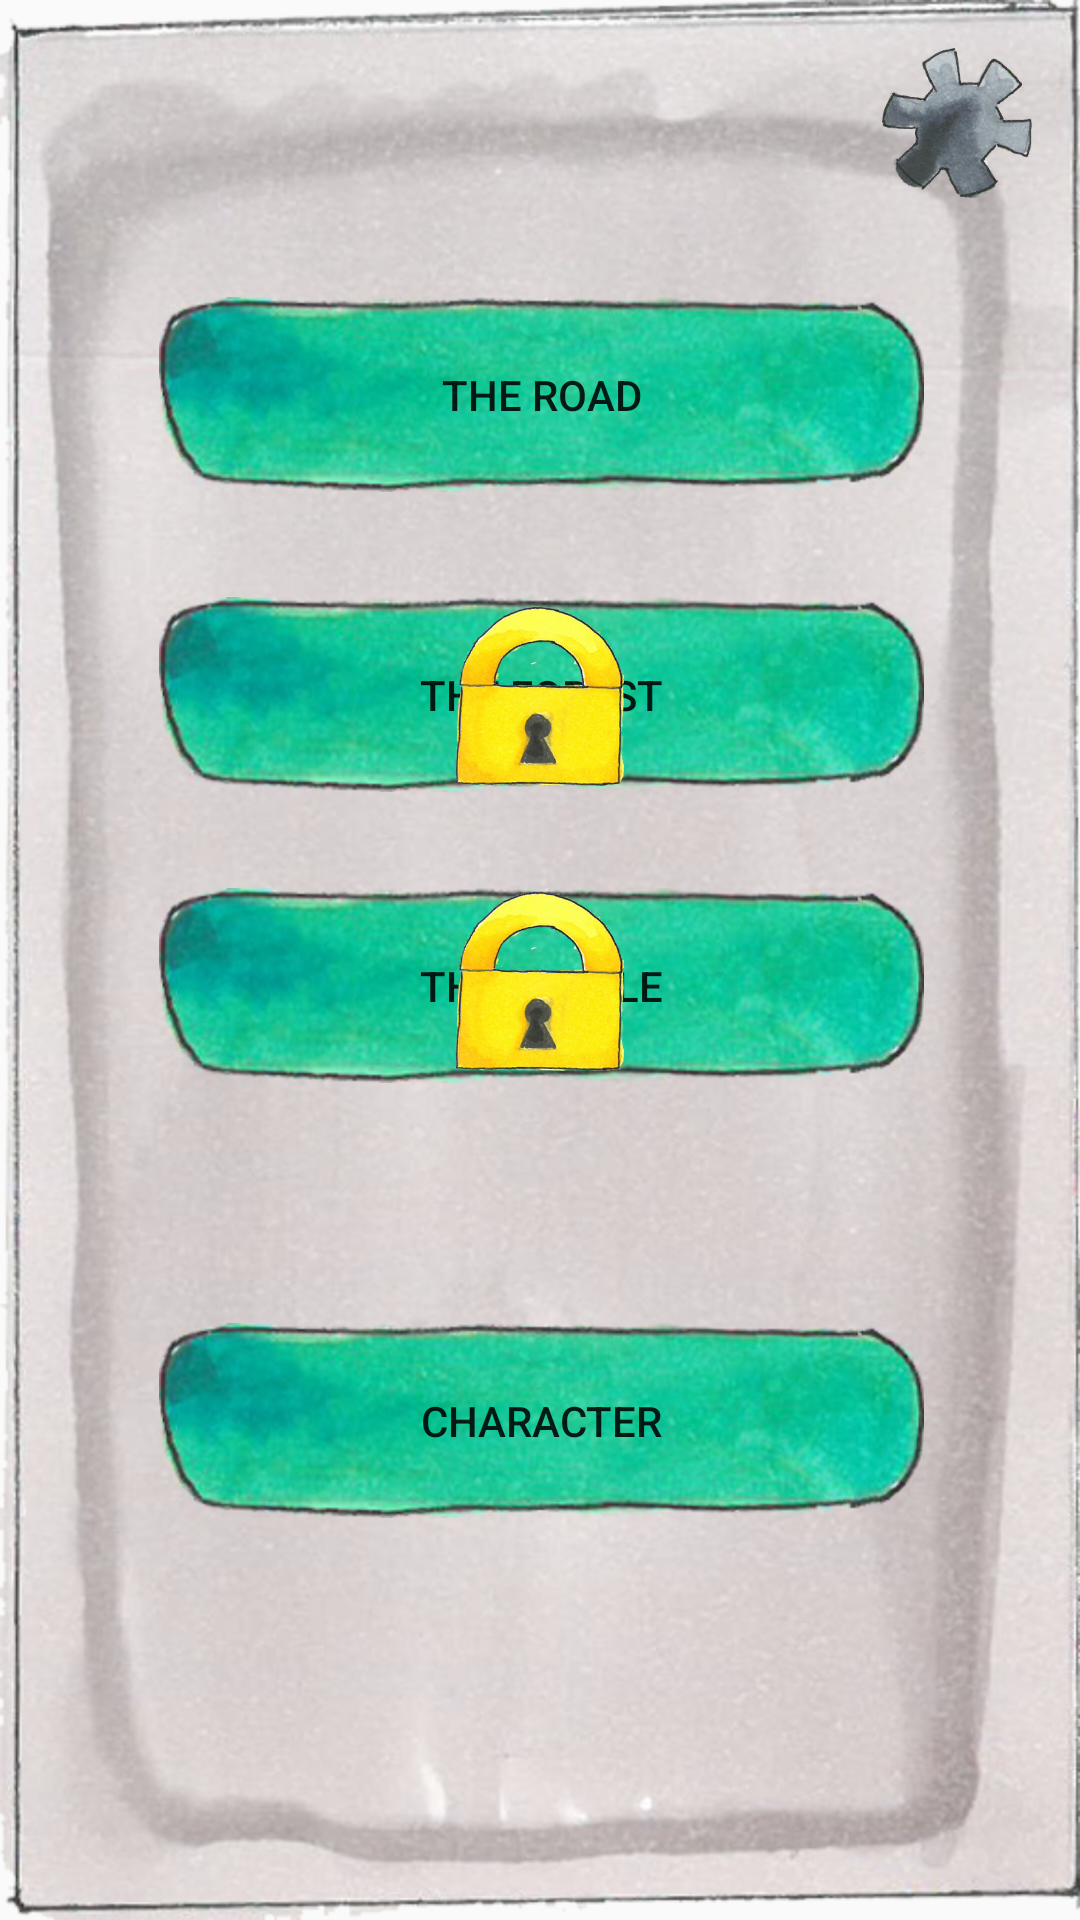

The Android layout XML behind this screen, and the referenced resources:
<!-- AndroidManifest.xml: application theme AppTheme -->
<!-- res/layout/activity_choose_world.xml -->
<?xml version="1.0" encoding="utf-8"?>
<FrameLayout xmlns:android="http://schemas.android.com/apk/res/android"
    xmlns:app="http://schemas.android.com/apk/res-auto"
    xmlns:tools="http://schemas.android.com/tools"
    android:layout_width="match_parent"
    android:layout_height="match_parent"
    tools:context="com.example.zeltr.codehero.ChooseWorld">

    <ImageView
        android:id="@+id/imageView"
        android:layout_width="wrap_content"
        android:layout_height="wrap_content"
        android:scaleType="fitXY"
        android:background="@drawable/background" />

    <android.support.constraint.ConstraintLayout
        android:layout_width="match_parent"
        android:layout_height="match_parent">

        <Button
            android:id="@+id/theRoadBtn"
            android:layout_width="255dp"
            android:layout_height="65dp"
            android:layout_above="@+id/characterBtn"
            android:layout_alignStart="@+id/characterBtn"
            android:layout_marginLeft="8dp"
            android:layout_marginRight="8dp"
            android:background="@drawable/button"
            android:enabled="true"
            android:onClick="startTheRoad"
            android:text="The Road"
            app:layout_constraintHorizontal_bias="0.504"
            app:layout_constraintLeft_toLeftOf="parent"
            app:layout_constraintRight_toRightOf="parent"
            app:layout_constraintTop_toTopOf="parent"
            android:layout_marginTop="99dp" />

        <Button
            android:id="@+id/theForestBtn"
            android:layout_width="255dp"
            android:layout_height="65dp"
            android:background="@drawable/button"
            android:text="The Forest"
            android:onClick="startTheForest"
            android:layout_centerHorizontal="true"
            android:layout_marginTop="35dp"
            app:layout_constraintTop_toBottomOf="@+id/theRoadBtn"
            android:layout_marginLeft="8dp"
            app:layout_constraintLeft_toLeftOf="parent"
            android:layout_marginRight="8dp"
            app:layout_constraintRight_toRightOf="parent"
            app:layout_constraintHorizontal_bias="0.504" />


        <Button
            android:id="@+id/theCastleBtn"
            android:layout_width="255dp"
            android:layout_height="65dp"
            android:layout_centerHorizontal="true"
            android:layout_marginLeft="8dp"
            android:layout_marginRight="8dp"
            android:background="@drawable/button"
            android:onClick="startTheCastle"
            android:text="The Castle"
            app:layout_constraintHorizontal_bias="0.504"
            app:layout_constraintLeft_toLeftOf="parent"
            app:layout_constraintRight_toRightOf="parent"
            android:layout_marginTop="32dp"
            app:layout_constraintTop_toBottomOf="@+id/theForestBtn" />

        <Button
            android:id="@+id/characterBtn"
            android:layout_width="255dp"
            android:layout_height="65dp"
            android:layout_marginLeft="8dp"
            android:layout_marginRight="8dp"
            android:background="@drawable/button"
            android:text="Character"
            android:onClick="showCharacter"
            app:layout_constraintHorizontal_bias="0.504"
            app:layout_constraintLeft_toLeftOf="parent"
            app:layout_constraintRight_toRightOf="parent"
            android:layout_marginTop="70dp"
            app:layout_constraintTop_toBottomOf="@+id/theCastleBtn"
            app:layout_constraintBottom_toBottomOf="parent"
            android:layout_marginBottom="8dp"
            app:layout_constraintVertical_bias="0.074" />

        <Button
            android:id="@+id/settingsBtn"
            android:layout_width="50dp"
            android:layout_height="50dp"
            android:background="@drawable/settings_small"
            app:layout_constraintTop_toTopOf="parent"
            android:layout_marginTop="16dp"
            android:layout_marginEnd="16dp"
            app:layout_constraintRight_toRightOf="parent" />

    </android.support.constraint.ConstraintLayout>

    <android.support.constraint.ConstraintLayout
        android:layout_width="match_parent"
        android:layout_height="match_parent">

    <ImageView
        android:id="@+id/lock1"
        android:layout_width="60dp"
        android:layout_height="60dp"
        android:src="@drawable/lock"
        android:layout_marginLeft="8dp"
        app:layout_constraintLeft_toLeftOf="parent"
        android:layout_marginRight="8dp"
        app:layout_constraintRight_toRightOf="parent"
        app:layout_constraintTop_toTopOf="parent"
        android:layout_marginTop="202dp" />

    <ImageView
        android:id="@+id/lock2"
        android:layout_width="60dp"
        android:layout_height="60dp"
        android:src="@drawable/lock"
        android:layout_marginLeft="8dp"
        app:layout_constraintLeft_toLeftOf="parent"
        android:layout_marginRight="8dp"
        app:layout_constraintRight_toRightOf="parent"
        android:layout_marginTop="35dp"
        app:layout_constraintTop_toBottomOf="@+id/lock1" />
    </android.support.constraint.ConstraintLayout>

</FrameLayout>
<!-- resources referenced by this layout -->
<resources>
  <!-- drawable background: png bitmap (drawable, 599581 bytes) -->
  <!-- drawable button: png bitmap (drawable, 81242 bytes) -->
  <!-- drawable lock: png bitmap (drawable, 142746 bytes) -->
  <!-- drawable settings_small: png bitmap (drawable, 55725 bytes) -->
  <style name="AppTheme" parent="android:Theme.Material.Light.DarkActionBar">
          
  
      </style>
</resources>
